Dataset: Images (GitHub, Jarrett-Blair/Intro-to-CV-for-Ecologists). Classes: Brachinus alternans, Brachinus cyanochroaticus, Calathus advena, Carabus maeander maeander, Carabus nemoralis nemoralis, Chlaenius aestivus, Cicindela punctulata, Cyclotrachelus furtivus, Cyclotrachelus torvus, Discoderus parallelus, Discoderus robustus, Euryderus grossus, Pasimachus californicus, Pasimachus elongatus, Pasimachus strenuus, Pasimachus subsulcatus, Patrobus lecontei, Poecilus lucublandus, Pterostichus corvinus, Pterostichus melanarius melanarius, Pterostichus novus, Pterostichus stygicus, Scarites subterraneus, Selenophorus planipennis, Synuchus impunctatus.

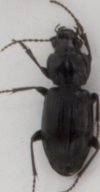
Label: Pterostichus corvinus

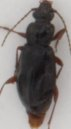
Label: Patrobus lecontei

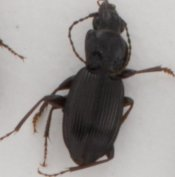
Label: Pterostichus stygicus

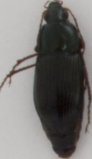
Label: Poecilus lucublandus

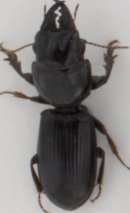
Label: Scarites subterraneus

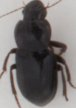
Label: Discoderus robustus
